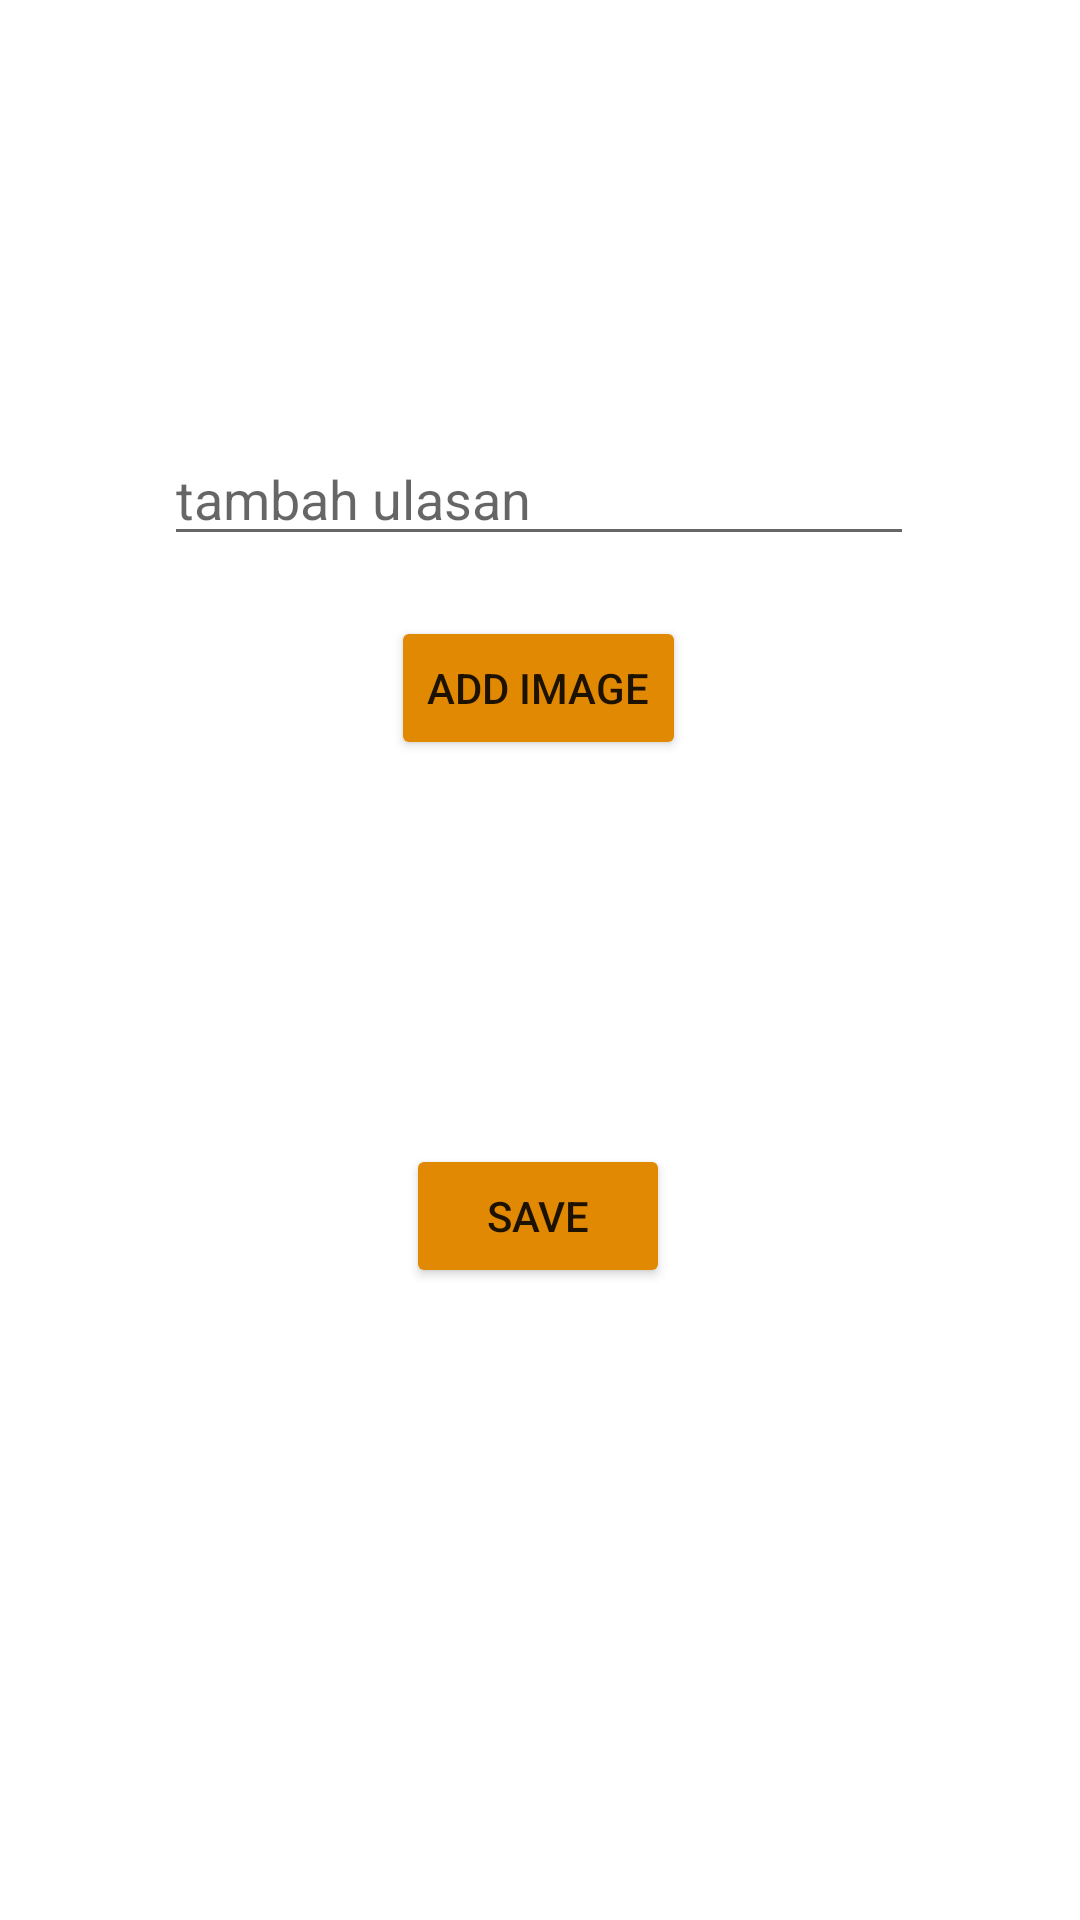

Reconstruct the res/layout file that produces this screen, plus the resources it refers to.
<!-- AndroidManifest.xml: application theme Theme.ExploreMalang -->
<!-- res/layout/activity_review.xml -->
<?xml version="1.0" encoding="utf-8"?>
<androidx.constraintlayout.widget.ConstraintLayout xmlns:android="http://schemas.android.com/apk/res/android"
    xmlns:app="http://schemas.android.com/apk/res-auto"
    xmlns:tools="http://schemas.android.com/tools"
    android:layout_width="match_parent"
    android:layout_height="match_parent"
    tools:context=".ReviewActivity">

    <EditText
        android:id="@+id/editText3"
        android:layout_width="250dp"
        android:layout_height="wrap_content"
        android:layout_marginTop="144dp"
        android:hint="tambah ulasan"
        app:layout_constraintEnd_toEndOf="parent"
        app:layout_constraintHorizontal_bias="0.496"
        app:layout_constraintStart_toStartOf="parent"
        app:layout_constraintTop_toTopOf="parent" />

    <Button
        android:id="@+id/button"
        android:layout_width="wrap_content"
        android:layout_height="wrap_content"
        android:layout_marginTop="20dp"
        android:text="Add Image"
        android:backgroundTint="#E18903"
        app:layout_constraintEnd_toEndOf="parent"
        app:layout_constraintHorizontal_bias="0.498"
        app:layout_constraintStart_toStartOf="parent"
        app:layout_constraintTop_toBottomOf="@+id/editText3" />

    <ImageView
        android:id="@+id/imageView3"
        android:layout_width="100dp"
        android:layout_height="100dp"
        android:layout_marginTop="16dp"
        app:layout_constraintEnd_toEndOf="parent"
        app:layout_constraintHorizontal_bias="0.498"
        app:layout_constraintStart_toStartOf="parent"
        app:layout_constraintTop_toBottomOf="@+id/button" />

    <Button
        android:id="@+id/btnSave"
        android:layout_width="wrap_content"
        android:layout_height="wrap_content"
        android:layout_marginTop="12dp"
        android:text="Save"
        android:backgroundTint="#E18903"
        app:layout_constraintEnd_toEndOf="parent"
        app:layout_constraintHorizontal_bias="0.498"
        app:layout_constraintStart_toStartOf="parent"
        app:layout_constraintTop_toBottomOf="@+id/imageView3" />

</androidx.constraintlayout.widget.ConstraintLayout>
<!-- resources referenced by this layout -->
<resources>
  <style name="Theme.ExploreMalang" parent="Theme.MaterialComponents.DayNight.NoActionBar">
          
          <item name="colorPrimary">@color/purple_500</item>
          <item name="colorPrimaryVariant">@color/purple_700</item>
          <item name="colorOnPrimary">@color/white</item>
          
          <item name="colorSecondary">@color/teal_200</item>
          <item name="colorSecondaryVariant">@color/teal_700</item>
          <item name="colorOnSecondary">@color/black</item>
          
          <item name="android:statusBarColor">?attr/colorPrimaryVariant</item>
          
      </style>
  <!-- not gathered from this repository: default colours our renderer supplied (Android Studio template values) -->
  <color name="purple_500">#FF6200EE</color>
  <color name="purple_700">#FF3700B3</color>
  <color name="teal_200">#FF03DAC5</color>
  <color name="teal_700">#FF018786</color>
  <color name="black">#FF000000</color>
  <color name="white">#FFFFFFFF</color>
</resources>
